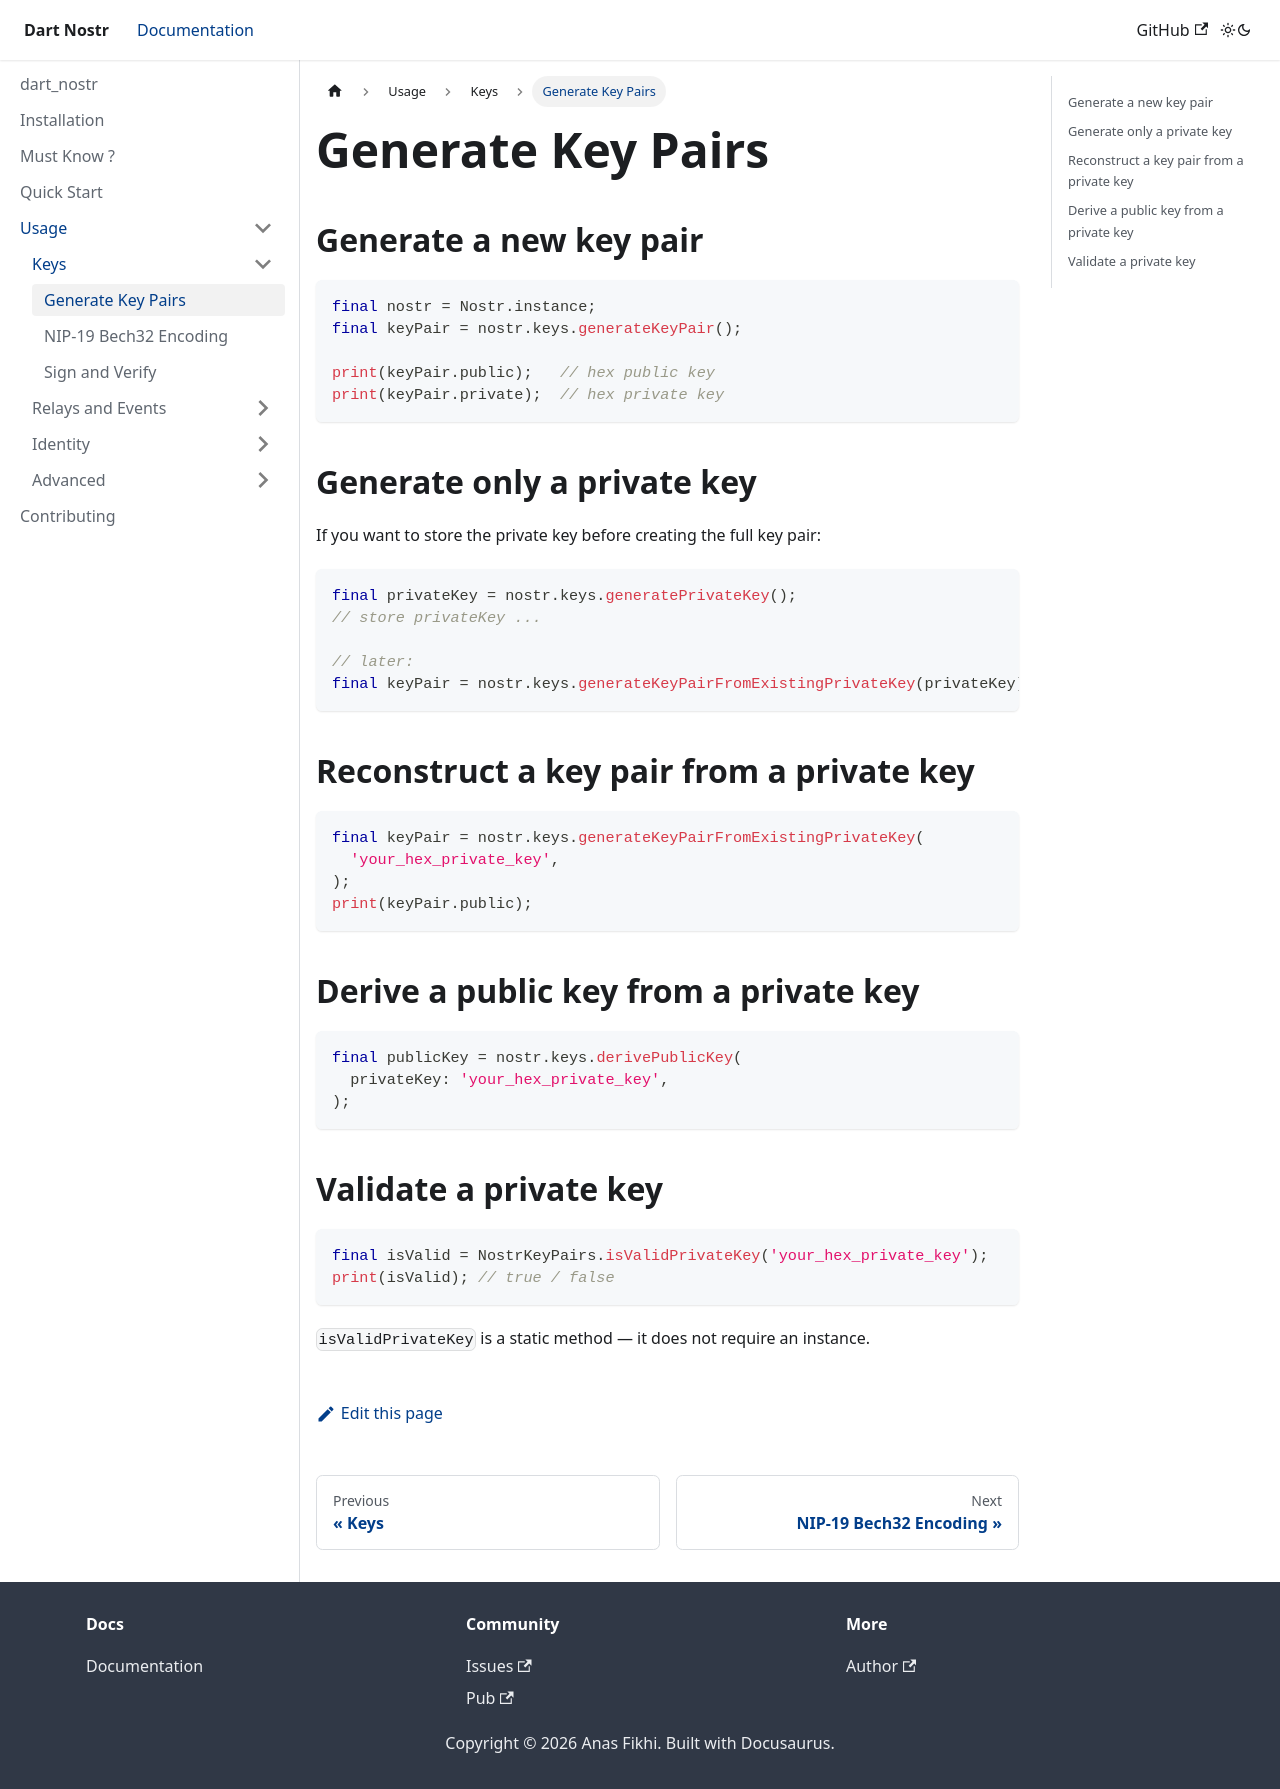

repository: anasfik/nostr · page: usage/keys-management/generate-key-pair/index.html · generator: docusaurus

---
sidebar_position: 2
description: Generate a new key pair or derive one from an existing private key.
---

# Generate Key Pairs

## Generate a new key pair

```dart
final nostr = Nostr.instance;
final keyPair = nostr.keys.generateKeyPair();

print(keyPair.public);   // hex public key
print(keyPair.private);  // hex private key
```

## Generate only a private key

If you want to store the private key before creating the full key pair:

```dart
final privateKey = nostr.keys.generatePrivateKey();
// store privateKey ...

// later:
final keyPair = nostr.keys.generateKeyPairFromExistingPrivateKey(privateKey);
```

## Reconstruct a key pair from a private key

```dart
final keyPair = nostr.keys.generateKeyPairFromExistingPrivateKey(
  'your_hex_private_key',
);
print(keyPair.public);
```

## Derive a public key from a private key

```dart
final publicKey = nostr.keys.derivePublicKey(
  privateKey: 'your_hex_private_key',
);
```

## Validate a private key

```dart
final isValid = NostrKeyPairs.isValidPrivateKey('your_hex_private_key');
print(isValid); // true / false
```

`isValidPrivateKey` is a static method — it does not require an instance.
